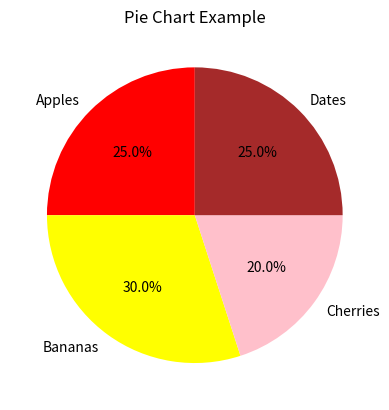

The script that saved this image:
import matplotlib.pyplot as plt

# Pie Chart Example
labels = ['Apples', 'Bananas', 'Cherries', 'Dates']
sizes = [25, 30, 20, 25]
colors = ['red', 'yellow', 'pink', 'brown']

plt.pie(sizes, labels=labels, colors=colors, autopct='%1.1f%%', startangle=90)
plt.title('Pie Chart Example')
plt.show()
